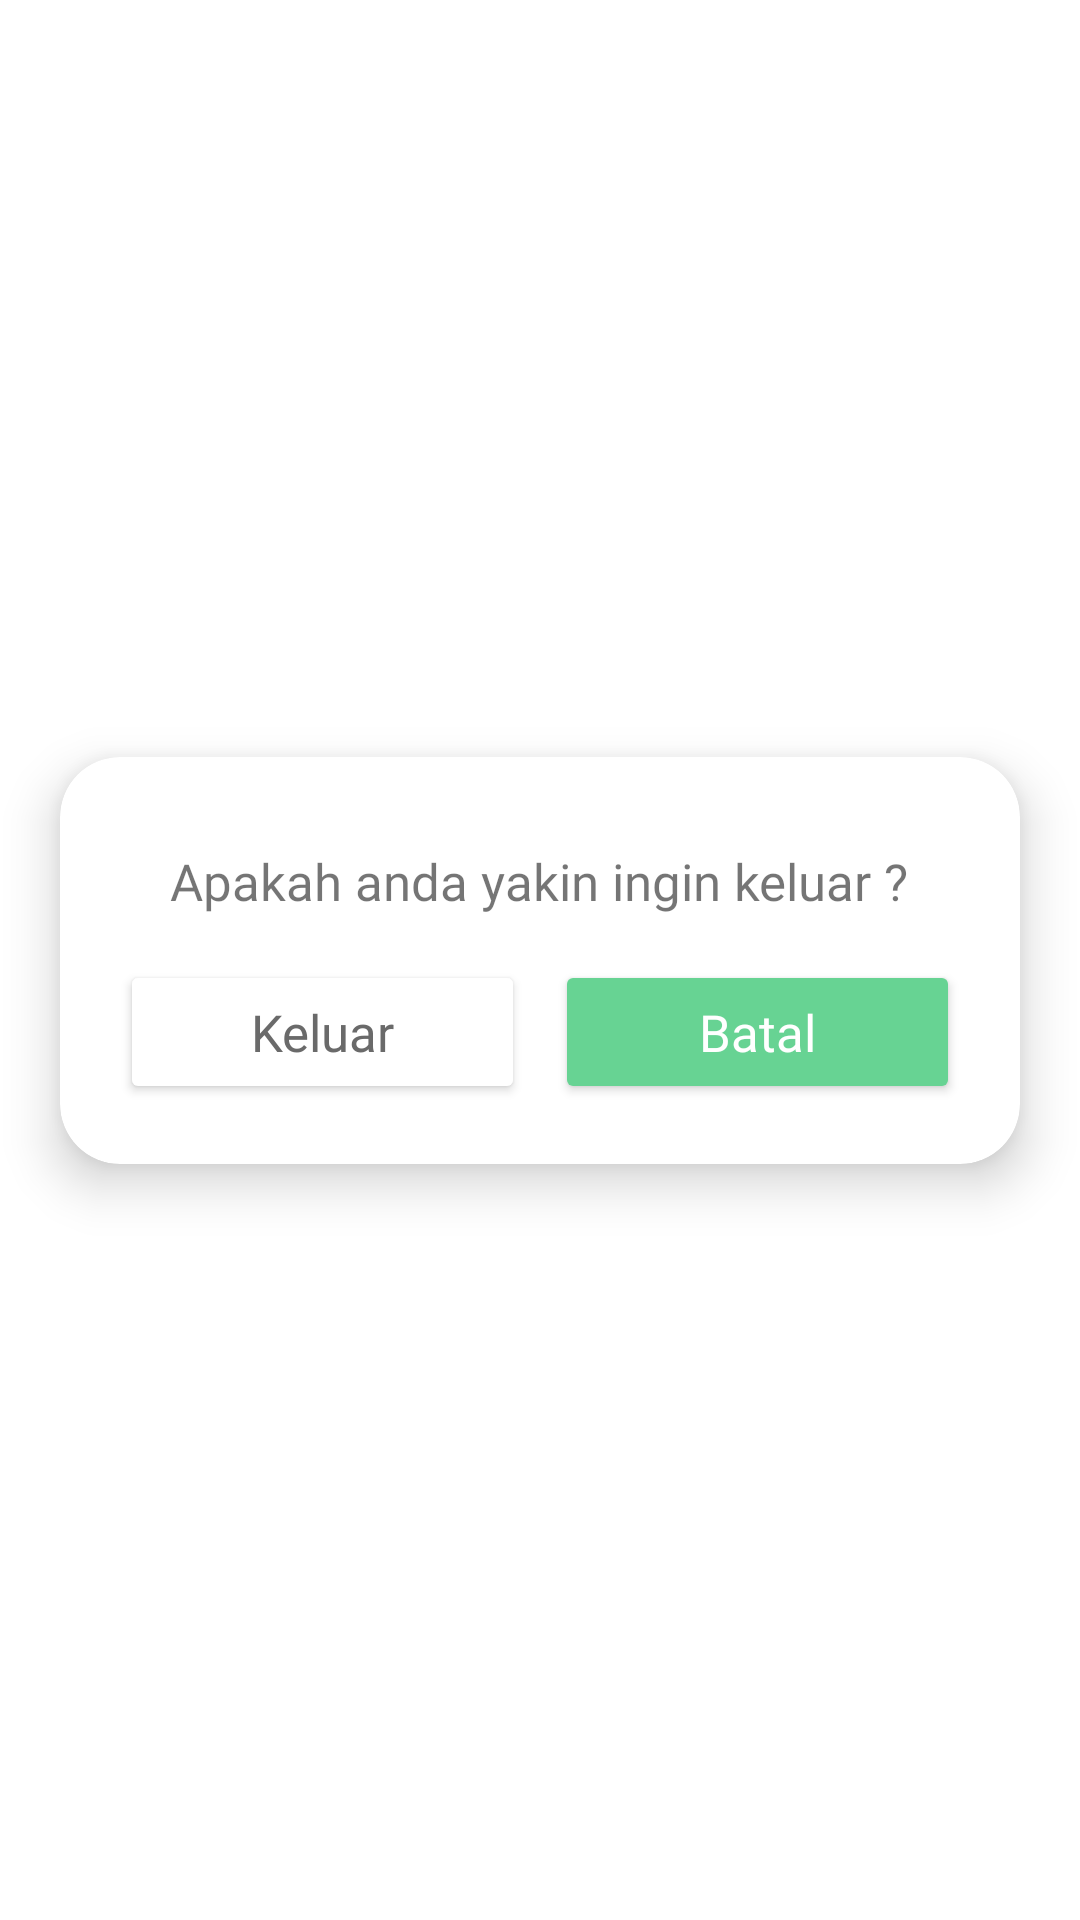

This screen was rendered from an Android layout file. Write that file and the resources it references.
<!-- AndroidManifest.xml: application theme CusTheme -->
<!-- res/layout/confirm_logout_dialog.xml -->
<?xml version="1.0" encoding="utf-8"?>
<androidx.constraintlayout.widget.ConstraintLayout xmlns:android="http://schemas.android.com/apk/res/android"
    android:layout_width="match_parent"
    android:layout_height="match_parent"
    xmlns:app="http://schemas.android.com/apk/res-auto"
    xmlns:tools="http://schemas.android.com/tools"
    android:id="@+id/confirm_logout_dialog">

    <androidx.cardview.widget.CardView
        android:layout_width="match_parent"
        android:layout_height="wrap_content"
        android:backgroundTint="#FFFFFF"
        android:layout_margin="20dp"
        app:cardCornerRadius="20dp"
        app:cardElevation="10dp"
        app:layout_constraintStart_toStartOf="parent"
        app:layout_constraintEnd_toEndOf="parent"
        app:layout_constraintTop_toTopOf="parent"
        app:layout_constraintBottom_toBottomOf="parent">

        <LinearLayout
            android:layout_width="match_parent"
            android:layout_height="wrap_content"
            android:layout_marginStart="20dp"
            android:layout_marginEnd="20dp"
            android:layout_marginTop="20dp"
            android:layout_marginBottom="20dp"
            android:orientation="vertical"
            app:layout_constraintTop_toTopOf="parent"
            app:layout_constraintBottom_toBottomOf="parent">

            <TextView
                android:layout_width="wrap_content"
                android:layout_height="wrap_content"
                android:layout_marginTop="10dp"
                android:layout_gravity="center"
                android:text="Apakah anda yakin ingin keluar ?"
                android:fontFamily="@font/poppins_bold"
                android:textSize="17sp"/>

            <androidx.constraintlayout.widget.ConstraintLayout
                android:layout_width="match_parent"
                android:layout_height="wrap_content"
                android:layout_marginTop="15dp">

                <Button
                    android:id="@+id/logout_yes"
                    android:layout_width="0dp"
                    android:layout_height="wrap_content"
                    android:layout_marginEnd="5dp"
                    android:backgroundTint="#FFFFFF"
                    android:fontFamily="@font/poppins_bold"
                    android:paddingTop="10dp"
                    android:paddingBottom="10dp"
                    android:text="Keluar"
                    android:textAllCaps="false"
                    android:textColor="#6A6A6A"
                    android:textSize="17sp"
                    app:cornerRadius="12dp"
                    app:layout_constraintEnd_toStartOf="@+id/logout_no"
                    app:layout_constraintHorizontal_bias="0.5"
                    app:layout_constraintStart_toStartOf="parent"
                    app:layout_constraintTop_toTopOf="@id/logout_no"
                    app:rippleColor="#98F3BD"
                    app:strokeColor="#67D393"
                    app:strokeWidth="1dp" />

                <Button
                    android:id="@+id/logout_no"
                    android:layout_width="0dp"
                    android:layout_height="wrap_content"
                    android:layout_marginStart="5dp"
                    android:backgroundTint="#67D393"
                    android:fontFamily="@font/poppins_bold"
                    android:paddingTop="10dp"
                    android:paddingBottom="10dp"
                    android:text="Batal"
                    android:textAllCaps="false"
                    android:textColor="#FFFFFF"
                    android:textSize="17sp"
                    app:cornerRadius="12dp"
                    app:layout_constraintBottom_toBottomOf="@id/logout_yes"
                    app:layout_constraintEnd_toEndOf="parent"
                    app:layout_constraintHorizontal_bias="0.5"
                    app:layout_constraintStart_toEndOf="@+id/logout_yes"
                    app:rippleColor="#98F3BD" />

            </androidx.constraintlayout.widget.ConstraintLayout>

        </LinearLayout>

    </androidx.cardview.widget.CardView>

</androidx.constraintlayout.widget.ConstraintLayout>
<!-- resources referenced by this layout -->
<resources>
  <style name="CusTheme" parent="Theme.MaterialComponents.Light.NoActionBar">
          <item name="android:windowLayoutInDisplayCutoutMode" tools:targetApi="o_mr1">shortEdges</item>
          <item name="android:windowTranslucentStatus">true</item>
          <item name="android:windowTranslucentNavigation">true</item>
          <item name="android:windowLightStatusBar">true</item>
          <item name="android:popupMenuStyle">@style/PopupMenu</item>
      </style>
  <style name="PopupMenu" parent="Widget.AppCompat.Light.PopupMenu">
          <item name="android:popupBackground">#FFFFFF</item>
      </style>
</resources>
